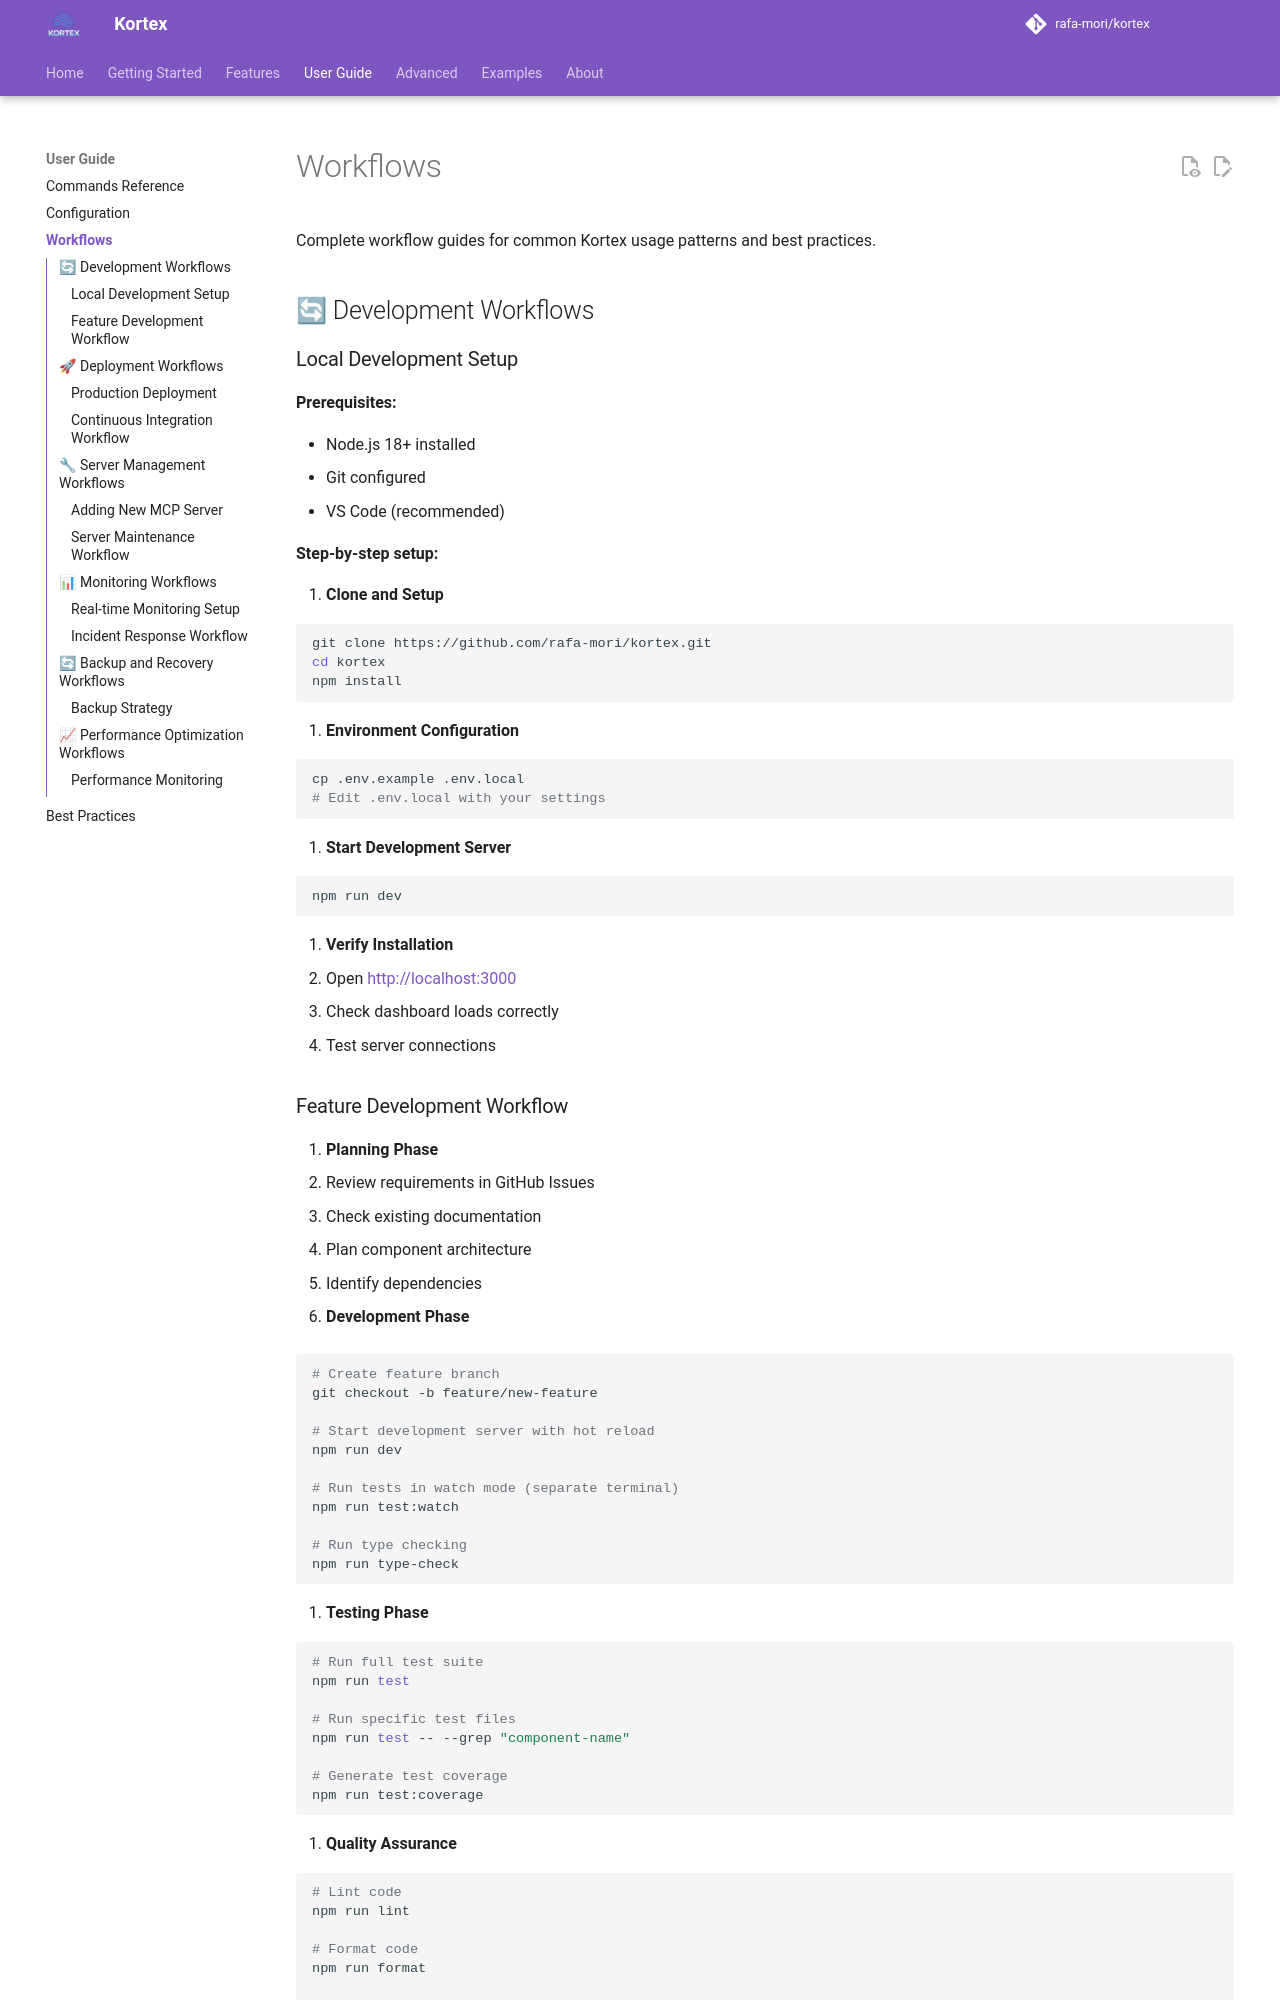

repository: kubex-ecosystem/kortex · page: guide/workflows/index.html · generator: mkdocs

# Workflows

Complete workflow guides for common Kortex usage patterns and best practices.

## 🔄 Development Workflows

### Local Development Setup

**Prerequisites:**

- Node.js 18+ installed
- Git configured
- VS Code (recommended)

**Step-by-step setup:**

1. **Clone and Setup**

   ```bash
   git clone https://github.com/rafa-mori/kortex.git
   cd kortex
   npm install
   ```

2. **Environment Configuration**

   ```bash
   cp .env.example .env.local
   # Edit .env.local with your settings
   ```

3. **Start Development Server**

   ```bash
   npm run dev
   ```

4. **Verify Installation**
   - Open <http://localhost:3000>
   - Check dashboard loads correctly
   - Test server connections
